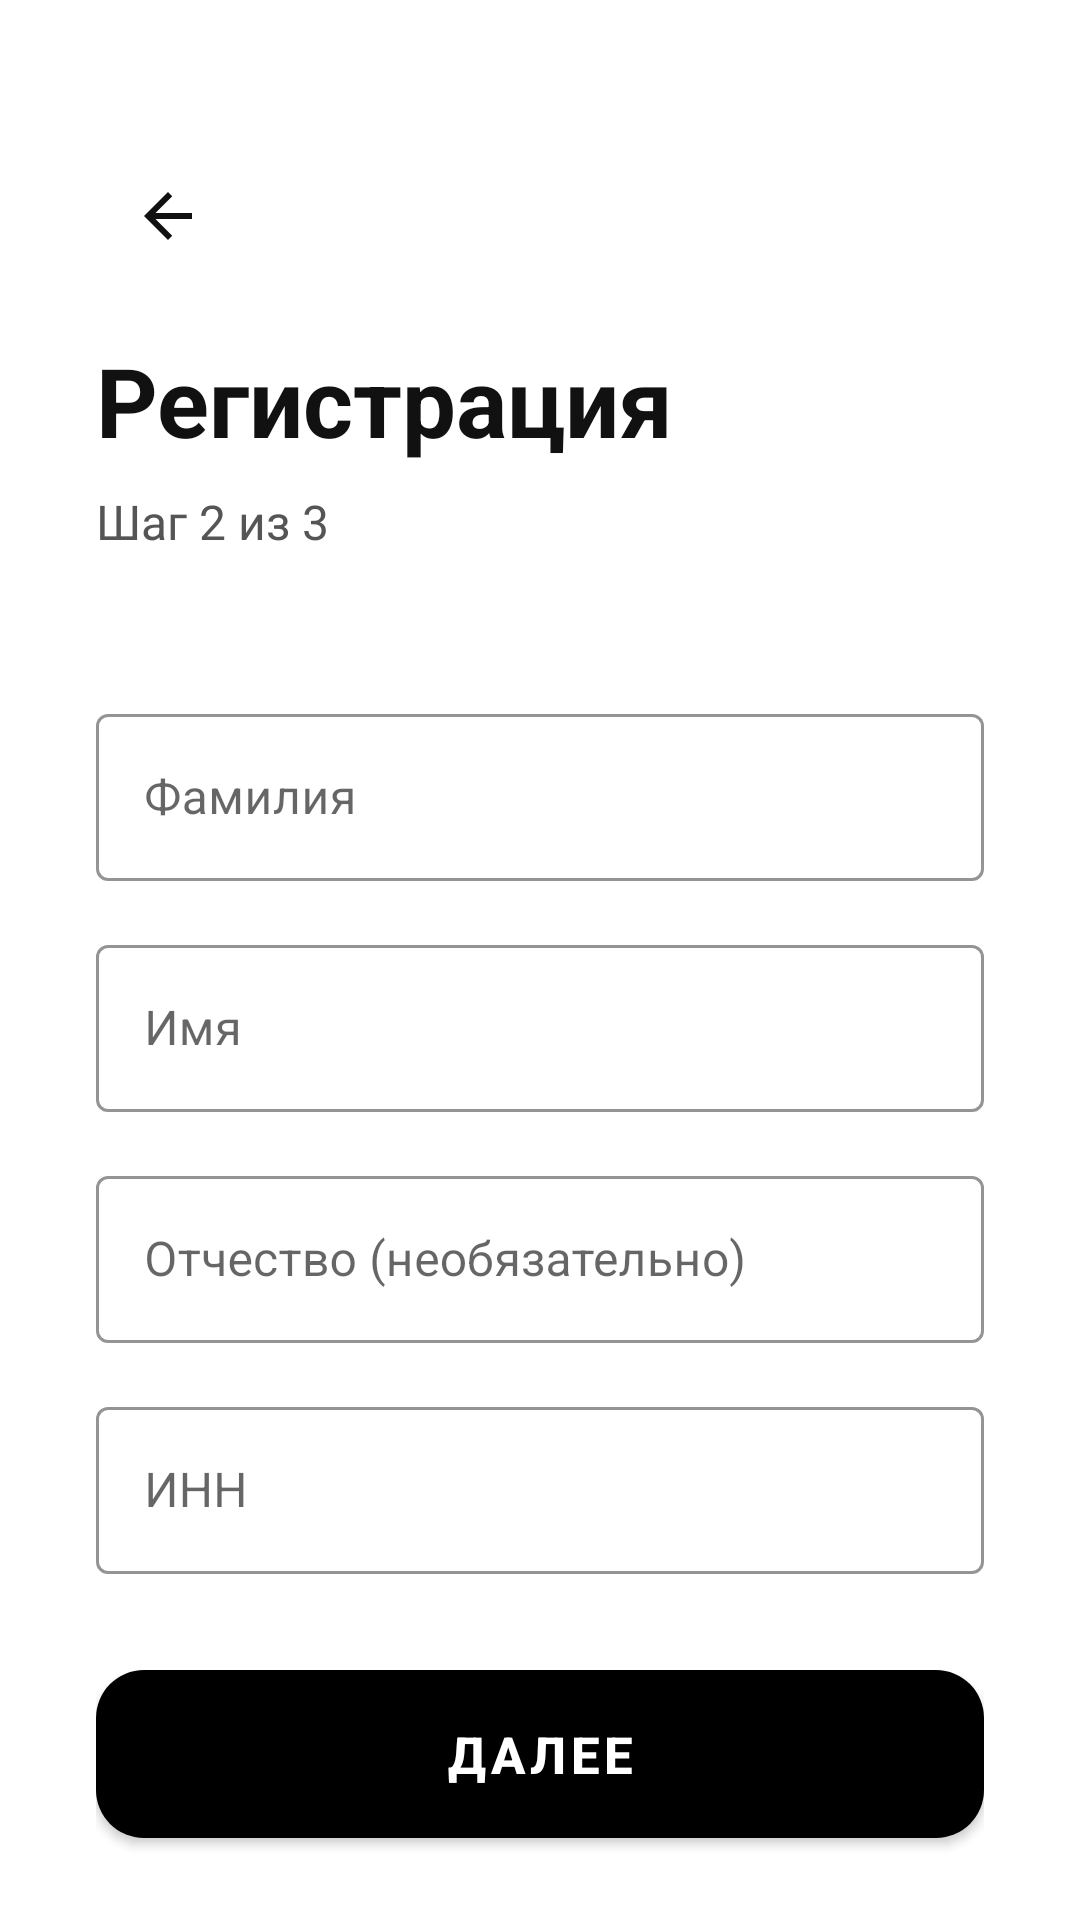

The Android layout XML behind this screen, and the referenced resources:
<!-- AndroidManifest.xml: application theme Theme.FBANK -->
<!-- res/layout/activity_register_step2.xml -->
<?xml version="1.0" encoding="utf-8"?>
<androidx.constraintlayout.widget.ConstraintLayout xmlns:android="http://schemas.android.com/apk/res/android"
    xmlns:app="http://schemas.android.com/apk/res-auto"
    xmlns:tools="http://schemas.android.com/tools"
    android:layout_width="match_parent"
    android:layout_height="match_parent"
    android:background="@color/background_primary">

    <androidx.core.widget.NestedScrollView
        android:layout_width="0dp"
        android:layout_height="0dp"
        android:fillViewport="true"
        app:layout_constraintTop_toTopOf="parent"
        app:layout_constraintBottom_toBottomOf="parent"
        app:layout_constraintStart_toStartOf="parent"
        app:layout_constraintEnd_toEndOf="parent">

        <LinearLayout
            android:layout_width="match_parent"
            android:layout_height="wrap_content"
            android:orientation="vertical"
            android:padding="32dp">

            
            <ImageButton
                android:id="@+id/btnBack"
                android:layout_width="48dp"
                android:layout_height="48dp"
                android:layout_gravity="start"
                android:layout_marginTop="16dp"
                android:background="?attr/selectableItemBackgroundBorderless"
                android:src="@drawable/ic_arrow_back"
                android:tint="@color/text_primary" />

            
            <TextView
                android:id="@+id/tvTitle"
                android:layout_width="wrap_content"
                android:layout_height="wrap_content"
                android:layout_gravity="start"
                android:layout_marginTop="16dp"
                android:layout_marginBottom="8dp"
                android:text="Регистрация"
                android:textColor="@color/text_primary"
                android:textSize="32sp"
                android:textStyle="bold" />

            <TextView
                android:id="@+id/tvSubtitle"
                android:layout_width="wrap_content"
                android:layout_height="wrap_content"
                android:layout_gravity="start"
                android:layout_marginBottom="48dp"
                android:text="Шаг 2 из 3"
                android:textColor="@color/text_secondary"
                android:textSize="16sp" />

            
            <com.google.android.material.textfield.TextInputLayout
                android:id="@+id/tilLastName"
                style="@style/Widget.MaterialComponents.TextInputLayout.OutlinedBox"
                android:layout_width="match_parent"
                android:layout_height="wrap_content"
                android:layout_marginBottom="16dp"
                android:hint="Фамилия"
                app:boxStrokeColor="@color/input_stroke"
                app:hintTextColor="@color/input_hint"
                app:boxStrokeWidth="1dp">

                <com.google.android.material.textfield.TextInputEditText
                    android:id="@+id/etLastName"
                    android:layout_width="match_parent"
                    android:layout_height="wrap_content"
                    android:autofillHints="familyName"
                    android:inputType="textPersonName"
                    android:textColor="@color/text_primary"
                    android:textSize="16sp" />
            </com.google.android.material.textfield.TextInputLayout>

            
            <com.google.android.material.textfield.TextInputLayout
                android:id="@+id/tilFirstName"
                style="@style/Widget.MaterialComponents.TextInputLayout.OutlinedBox"
                android:layout_width="match_parent"
                android:layout_height="wrap_content"
                android:layout_marginBottom="16dp"
                android:hint="Имя"
                app:boxStrokeColor="@color/input_stroke"
                app:hintTextColor="@color/input_hint"
                app:boxStrokeWidth="1dp">

                <com.google.android.material.textfield.TextInputEditText
                    android:id="@+id/etFirstName"
                    android:layout_width="match_parent"
                    android:layout_height="wrap_content"
                    android:autofillHints="givenName"
                    android:inputType="textPersonName"
                    android:textColor="@color/text_primary"
                    android:textSize="16sp" />
            </com.google.android.material.textfield.TextInputLayout>

            
            <com.google.android.material.textfield.TextInputLayout
                android:id="@+id/tilMiddleName"
                style="@style/Widget.MaterialComponents.TextInputLayout.OutlinedBox"
                android:layout_width="match_parent"
                android:layout_height="wrap_content"
                android:layout_marginBottom="16dp"
                android:hint="Отчество (необязательно)"
                app:boxStrokeColor="@color/input_stroke"
                app:hintTextColor="@color/input_hint"
                app:boxStrokeWidth="1dp">

                <com.google.android.material.textfield.TextInputEditText
                    android:id="@+id/etMiddleName"
                    android:layout_width="match_parent"
                    android:layout_height="wrap_content"
                    android:autofillHints=""
                    android:inputType="textPersonName"
                    android:textColor="@color/text_primary"
                    android:textSize="16sp" />
            </com.google.android.material.textfield.TextInputLayout>

            
            <com.google.android.material.textfield.TextInputLayout
                android:id="@+id/tilInn"
                style="@style/Widget.MaterialComponents.TextInputLayout.OutlinedBox"
                android:layout_width="match_parent"
                android:layout_height="wrap_content"
                android:layout_marginBottom="32dp"
                android:hint="ИНН"
                app:boxStrokeColor="@color/input_stroke"
                app:hintTextColor="@color/input_hint"
                app:boxStrokeWidth="1dp">

                <com.google.android.material.textfield.TextInputEditText
                    android:id="@+id/etInn"
                    android:layout_width="match_parent"
                    android:layout_height="wrap_content"
                    android:autofillHints=""
                    android:inputType="number"
                    android:maxLength="12"
                    android:textColor="@color/text_primary"
                    android:textSize="16sp" />
            </com.google.android.material.textfield.TextInputLayout>

            
            <com.google.android.material.button.MaterialButton
                android:id="@+id/btnNext"
                android:layout_width="match_parent"
                android:layout_height="56dp"
                android:layout_marginBottom="24dp"
                android:background="@drawable/button_black_rounded"
                android:text="Далее"
                android:textColor="@color/button_primary_text"
                android:textSize="17sp"
                android:textStyle="bold"
                app:cornerRadius="16dp" />

        </LinearLayout>
    </androidx.core.widget.NestedScrollView>

</androidx.constraintlayout.widget.ConstraintLayout>
<!-- resources referenced by this layout -->
<resources>
  <color name="background_primary">#FFFFFFFF</color>
  <color name="button_primary_text">#FFFFFFFF</color>
  <color name="input_hint">#FF7A7A7A</color>
  <color name="input_stroke">#FF222222</color>
  <color name="text_primary">#FF111111</color>
  <color name="text_secondary">#FF555555</color>
  <!-- drawable button_black_rounded (drawable) -->
  <?xml version="1.0" encoding="utf-8"?>
  <shape xmlns:android="http://schemas.android.com/apk/res/android"
      android:shape="rectangle">
      <solid android:color="@color/button_primary_bg" />
      <corners android:radius="16dp" />
  </shape>
  <!-- drawable ic_arrow_back (drawable) -->
  <vector xmlns:android="http://schemas.android.com/apk/res/android"
      android:width="24dp"
      android:height="24dp"
      android:viewportWidth="24"
      android:viewportHeight="24">
      <path
          android:fillColor="@color/card_text_white"
          android:pathData="M20,11H7.83l5.59,-5.59L12,4l-8,8 8,8 1.41,-1.41L7.83,13H20v-2z"/>
  </vector>
  <style name="Theme.FBANK" parent="Theme.MaterialComponents.DayNight.NoActionBar">
          <item name="colorPrimary">@color/button_primary_bg</item>
          <item name="colorPrimaryVariant">@color/button_primary_bg</item>
          <item name="colorOnPrimary">@color/button_primary_text</item>
  
          <item name="colorSecondary">@color/button_secondary_bg</item>
          <item name="colorSecondaryVariant">@color/button_secondary_bg</item>
          <item name="colorOnSecondary">@color/button_secondary_text</item>
  
          <item name="android:colorBackground">@color/background_primary</item>
          <item name="colorSurface">@color/surface_primary</item>
          <item name="android:navigationBarColor">@color/background_primary</item>
          <item name="android:statusBarColor">@color/status_bar_color</item>
  
          <item name="android:textColorPrimary">@color/text_primary</item>
          <item name="android:textColorSecondary">@color/text_secondary</item>
  
          <item name="android:windowLightStatusBar">true</item>
          <item name="android:windowLightNavigationBar">true</item>
          <item name="android:forceDarkAllowed">false</item>
      </style>
  <color name="button_primary_bg">#FF000000</color>
  <color name="card_text_white">#FFFFFFFF</color>
  <color name="button_secondary_bg">#FFFFFFFF</color>
  <color name="button_secondary_text">#FF111111</color>
  <color name="surface_primary">#FFF6F6F6</color>
  <color name="status_bar_color">#FFFFFFFF</color>
</resources>
